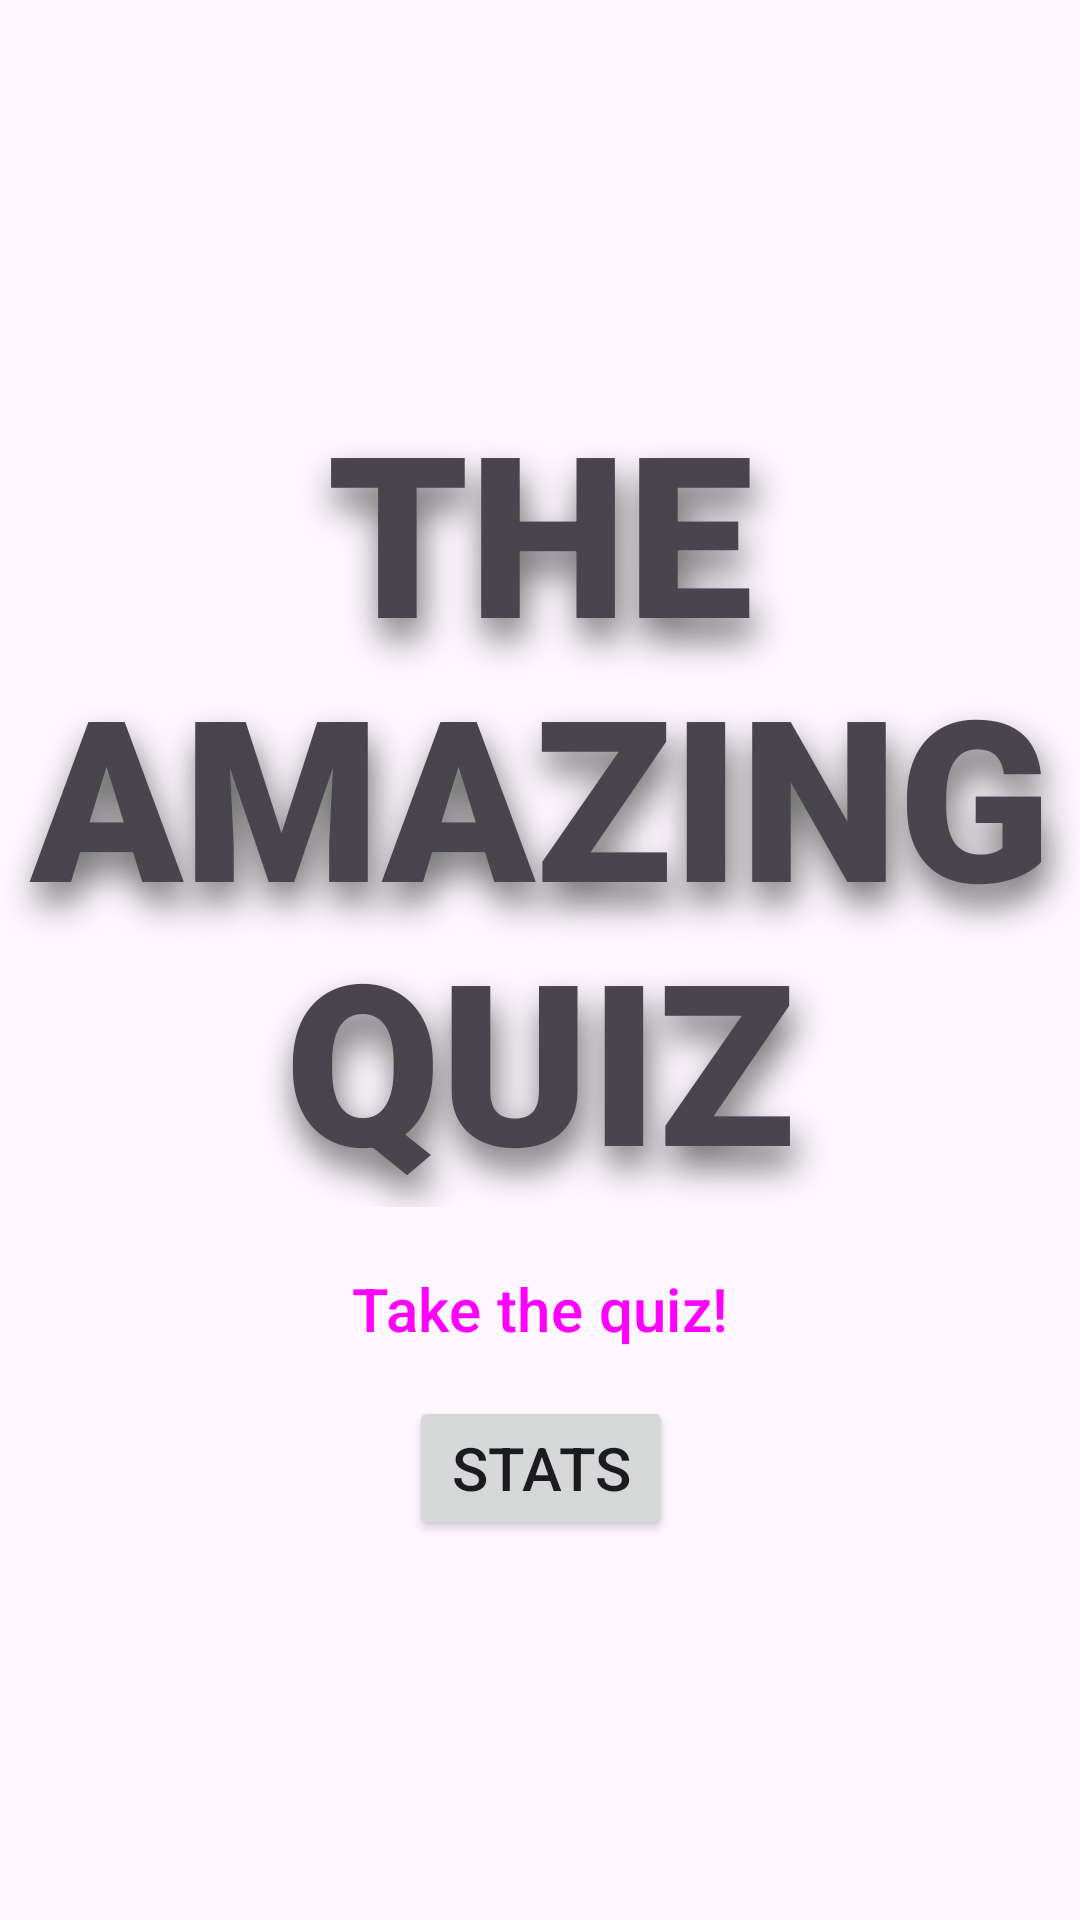

Layout XML and referenced resources for this Android screen:
<!-- AndroidManifest.xml: application theme Theme.AmazingQuiz -->
<!-- res/layout/fragment_home_page.xml -->
<?xml version="1.0" encoding="utf-8"?>
<androidx.constraintlayout.widget.ConstraintLayout xmlns:android="http://schemas.android.com/apk/res/android"
    xmlns:app="http://schemas.android.com/apk/res-auto"
    xmlns:tools="http://schemas.android.com/tools"
    android:id="@+id/frameLayout"
    android:layout_width="match_parent"
    android:layout_height="match_parent"
    tools:context=".HomePage">

    
    <TextView
        android:id="@+id/titleText"
        android:text="THE AMAZING QUIZ"
        app:layout_constraintBottom_toTopOf="@+id/takeQuizButton"
        app:layout_constraintEnd_toEndOf="parent"
        app:layout_constraintStart_toStartOf="parent"
        app:layout_constraintTop_toTopOf="parent"
        app:layout_constraintVertical_chainStyle="packed"
        style="@style/bigTitleText" />

    <Button
        android:id="@+id/takeQuizButton"
        style="@style/Widget.Material3.Button"
        android:layout_width="wrap_content"
        android:layout_height="wrap_content"
        android:layout_marginTop="5dp"
        android:text="Take the quiz!"
        android:textSize="20dp"
        app:cornerRadius="5dp"
        app:layout_constraintBottom_toTopOf="@+id/homeStatsButton"
        app:layout_constraintEnd_toEndOf="@+id/titleText"
        app:layout_constraintStart_toStartOf="@+id/titleText"
        app:layout_constraintTop_toBottomOf="@+id/titleText" />

    <Button
        android:id="@+id/homeStatsButton"
        android:layout_width="wrap_content"
        android:layout_height="wrap_content"
        android:layout_marginTop="5dp"
        android:text="Stats"
        android:textSize="20dp"
        app:cornerRadius="5dp"
        app:layout_constraintBottom_toBottomOf="parent"
        app:layout_constraintEnd_toEndOf="@+id/takeQuizButton"
        app:layout_constraintStart_toStartOf="@+id/takeQuizButton"
        app:layout_constraintTop_toBottomOf="@+id/takeQuizButton" />

</androidx.constraintlayout.widget.ConstraintLayout>
<!-- resources referenced by this layout -->
<resources>
  <style name="bigTitleText">
          <item name="android:layout_width">wrap_content</item>
          <item name="android:layout_height">wrap_content</item>
          <item name="android:layout_marginBottom">5dp</item>
          <item name="android:fontFamily">sans-serif-black</item>
          <item name="android:gravity">center</item>
          <item name="android:shadowColor">#6A6A6A</item>
          <item name="android:shadowDx">4</item>
          <item name="android:shadowDy">20</item>
          <item name="android:shadowRadius">30</item>
          <item name="android:textSize">75dp</item>
      </style>
  <style name="Theme.AmazingQuiz" parent="Base.Theme.AmazingQuiz" />
  <style name="Base.Theme.AmazingQuiz" parent="Theme.Material3.DayNight.NoActionBar">
          
          
      </style>
</resources>
